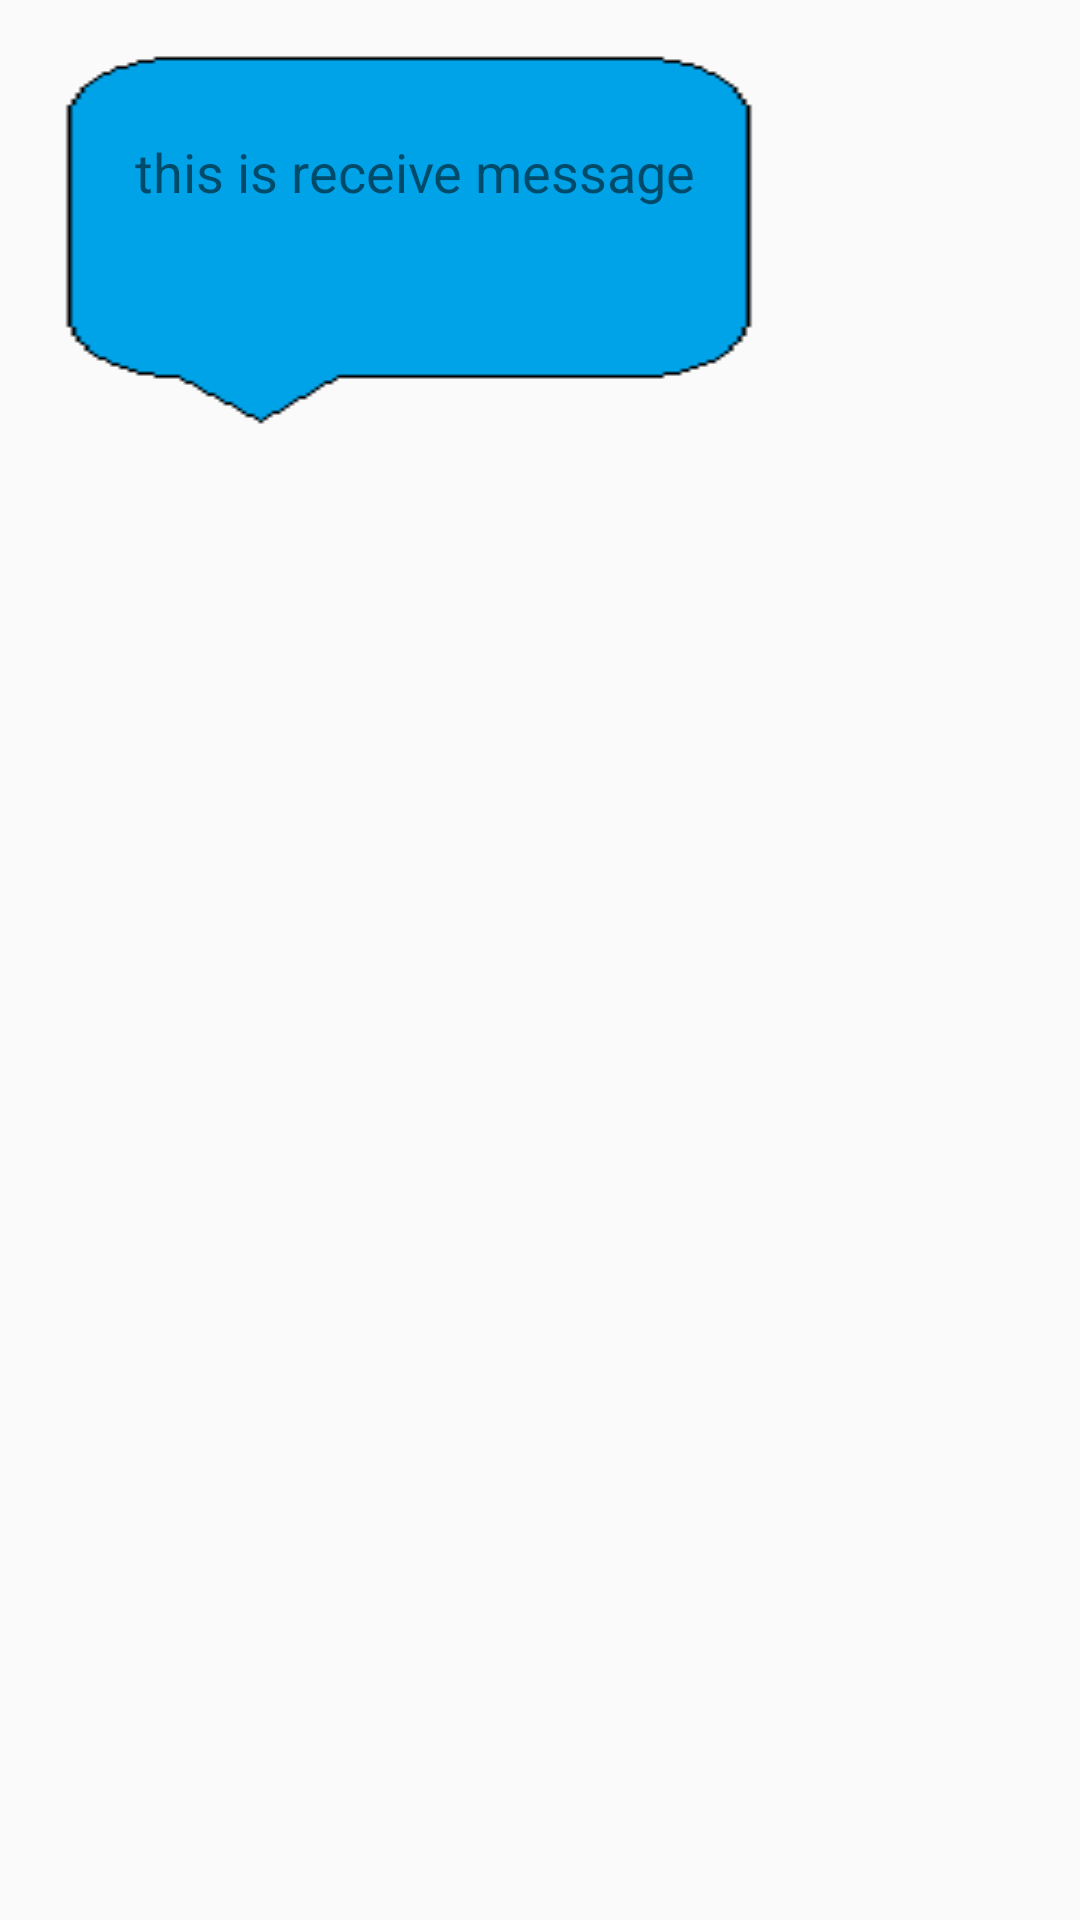

Reconstruct the res/layout file that produces this screen, plus the resources it refers to.
<!-- AndroidManifest.xml: application theme AppTheme -->
<!-- res/layout/receive.xml -->
<?xml version="1.0" encoding="utf-8"?>
<RelativeLayout xmlns:android="http://schemas.android.com/apk/res/android"
    android:layout_width="match_parent"
    android:layout_height="wrap_content">

    <RelativeLayout
        android:layout_width="wrap_content"
        android:layout_height="wrap_content"
        android:layout_alignParentLeft="true"
        android:layout_marginLeft="5dp"
        android:layout_marginTop="5dp"
        android:background="@drawable/fumetto_definitivo">

        <TextView
            android:id="@+id/txt_recieve_msg"
            android:layout_width="wrap_content"
            android:layout_height="wrap_content"
            android:padding="40dp"
            android:text="this is receive message "
            android:textSize="18sp" />

    </RelativeLayout>
</RelativeLayout>
<!-- resources referenced by this layout -->
<resources>
  <!-- drawable fumetto_definitivo: png bitmap (drawable-v24, 813 bytes) -->
  <style name="AppTheme" parent="Theme.AppCompat.Light.NoActionBar">
              <item name="colorPrimary">@color/design_default_color_primary</item>
              <item name="colorPrimaryDark">@color/design_default_color_primary_dark</item>
              <item name="colorAccent">@color/design_default_color_primary_variant</item>
              <item name="colorBackgroundFloating">@color/design_default_color_background</item>
              <item name="colorContainer">@color/design_default_color_primary</item>
      </style>
</resources>
